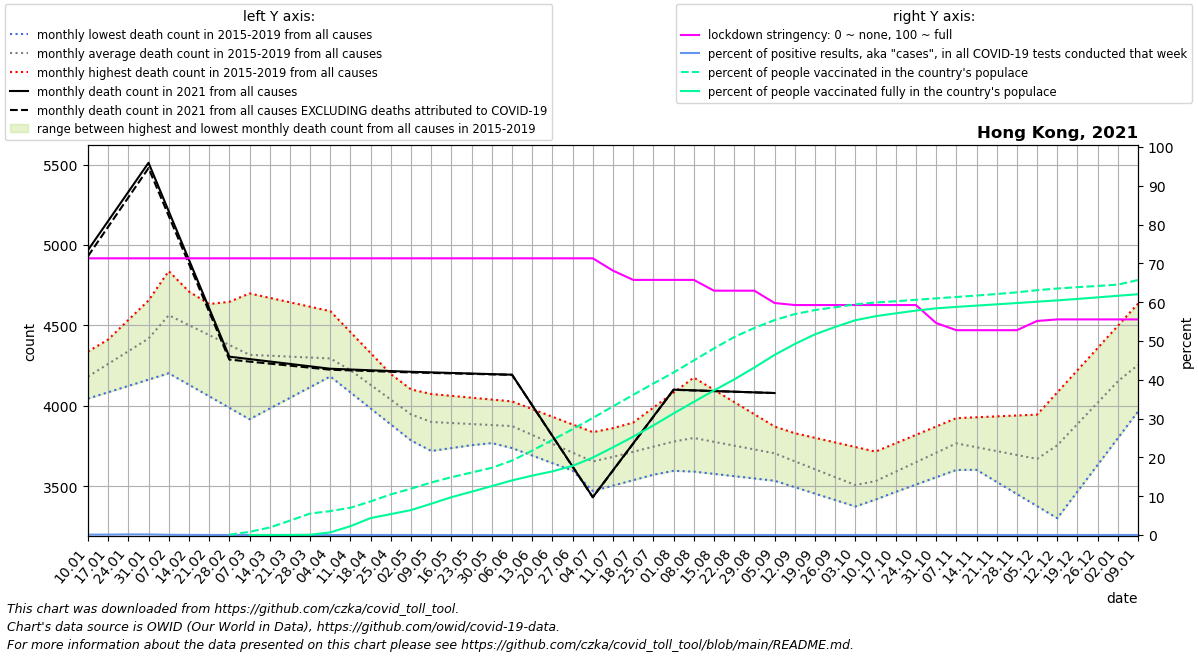

The table this chart was drawn from, first rows:
date, location, time_unit, time, deaths_2010_all_ages, deaths_2011_all_ages, deaths_2012_all_ages, deaths_2013_all_ages, deaths_2014_all_ages, deaths_2015_all_ages, deaths_2016_all_ages, deaths_2017_all_ages, deaths_2018_all_ages, deaths_2019_all_ages, deaths_2020_all_ages, deaths_2021_all_ages, new_deaths, new_cases_smoothed, new_tests_smoothed, stringency_index, people_vaccinated, people_fully_vaccinated, population, positive_test_percent
2021-01-10, Hong Kong, monthly, 1, , , , , , , 4054, 4045, 4337, 4291, 4636, 4968, 37.5, 42, 42346, 71.3, , , 7552800, 0.09918
2021-01-17, Hong Kong, monthly, 2, , , , , , , 4141, 4085, 4405, 4412, 4664, 5149, 36.0, 42.53, 42005, 71.3, , , 7552800, 0.1013
2021-01-24, Hong Kong, monthly, 3, , , , , , , 4228, 4124, 4472, 4534, 4692, 5330, 34.5, 65.2, 42005, 71.3, , , 7552800, 0.1552
2021-01-31, Hong Kong, monthly, 4, , , , , , , 4316, 4164, 4540, 4656, 4721, 5511, 33.0, 62.73, 42005, 71.3, , , 7552800, 0.1494
2021-02-07, Hong Kong, monthly, 5, , , , , , 4838, 4393, 4203, 4607, 4777, 4749, 5210, 29.25, 34.82, 59563, 71.3, , , 7552800, 0.05845
2021-02-14, Hong Kong, monthly, 6, , , , , , 4711, 4469, 4132, 4620, 4578, 4759, 4908, 25.5, 24.31, 72732, 71.3, , , 7552800, 0.03342
2021-02-21, Hong Kong, monthly, 7, , , , , , 4584, 4546, 4060, 4634, 4380, 4769, 4607, 21.75, 13.53, 72732, 71.3, , , 7552800, 0.0186
2021-02-28, Hong Kong, monthly, 8, , , , , , 4456, 4622, 3988, 4647, 4181, 4779, 4306, 18.0, 16.16, 72732, 71.3, 6116, , 7552800, 0.02222
2021-03-07, Hong Kong, monthly, 9, , , , , , 4329, 4699, 3917, 4660, 3982, 4789, 4291, 15.6, 16.84, 82352, 71.3, 61541, 2.6, 7552800, 0.02044
2021-03-14, Hong Kong, monthly, 10, , , , , , 4303, 4672, 3984, 4561, 4040, 4665, 4276, 13.2, 17.61, 89567, 71.3, 146264, 5.857, 7552800, 0.01966
2021-03-21, Hong Kong, monthly, 11, , , , , , 4276, 4644, 4050, 4462, 4099, 4542, 4261, 10.8, 24.45, 89567, 71.3, 279346, 7.714, 7552800, 0.0273
2021-03-28, Hong Kong, monthly, 12, , , , , , 4250, 4616, 4116, 4363, 4158, 4418, 4246, 8.4, 11.02, 89567, 71.3, 418178, 5393, 7552800, 0.0123
2021-04-04, Hong Kong, monthly, 13, , , , , , 4223, 4589, 4183, 4264, 4216, 4295, 4231, 6.0, 7.898, 87604, 71.3, 465588, 51869, 7552800, 0.009016
2021-04-11, Hong Kong, monthly, 14, , , , , , 4197, 4458, 4084, 4184, 4188, 4171, 4226, 5.5, 9.898, 80537, 71.3, 531096, 172448, 7552800, 0.01229
2021-04-18, Hong Kong, monthly, 15, , , , , , 4078, 4328, 3984, 4103, 4159, 4103, 4222, 5.0, 11.16, 79948, 71.3, 654779, 330311, 7552800, 0.01396
2021-04-25, Hong Kong, monthly, 16, , , , , , 3958, 4198, 3884, 4023, 4131, 4035, 4217, 4.5, 12.47, 79948, 71.3, 791559, 407602, 7552800, 0.0156
2021-05-02, Hong Kong, monthly, 17, , , , , , 3839, 4067, 3785, 3942, 4102, 3967, 4212, 4.0, 6.939, 82293, 71.3, 902626, 485733, 7552800, 0.008432
2021-05-09, Hong Kong, monthly, 18, , , , , , 3720, 4053, 3792, 3862, 4074, 3899, 4208, 3.4, 4.714, 110433, 71.3, 1021962, 609286, 7552800, 0.004269
2021-05-16, Hong Kong, monthly, 19, , , , , , 3738, 4039, 3799, 3831, 4062, 3947, 4205, 2.8, 2.714, 118250, 71.3, 1126154, 736582, 7552800, 0.002295
2021-05-23, Hong Kong, monthly, 20, , , , , , 3756, 4024, 3805, 3800, 4051, 3995, 4201, 2.2, 1.633, 118250, 71.3, 1216373, 843240, 7552800, 0.001381
2021-05-30, Hong Kong, monthly, 21, , , , , , 3774, 4010, 3812, 3769, 4040, 4043, 4198, 1.6, 1.082, 118250, 71.3, 1308542, 952725, 7552800, 0.0009148
2021-06-06, Hong Kong, monthly, 22, , , , , , 3792, 3996, 3819, 3738, 4028, 4091, 4194, 1.0, 1.939, 97677, 71.3, 1449263, 1063239, 7552800, 0.001985
2021-06-13, Hong Kong, monthly, 23, , , , , , 3770, 3865, 3792, 3691, 3980, 4018, 4004, 1.0, 3.306, 70246, 71.3, 1643543, 1155945, 7552800, 0.004707
2021-06-20, Hong Kong, monthly, 24, , , , , , 3749, 3734, 3764, 3644, 3932, 3946, 3814, 1.0, 1.388, 70246, 71.3, 1851084, 1238688, 7552800, 0.001976
2021-06-27, Hong Kong, monthly, 25, , , , , , 3727, 3602, 3737, 3598, 3885, 3873, 3623, 1.0, 3.061, 70246, 71.3, 2059749, 1346387, 7552800, 0.004358
2021-07-04, Hong Kong, monthly, 26, , , , , , 3706, 3471, 3710, 3551, 3837, 3801, 3433, 1.0, 3.775, 69361, 71.3, 2279112, 1507499, 7552800, 0.005443
2021-07-11, Hong Kong, monthly, 27, , , , , , 3684, 3505, 3803, 3562, 3862, 3728, 3600, 1.0, 2.449, 66175, 68.12, 2504285, 1707099, 7552800, 0.003701
2021-07-18, Hong Kong, monthly, 28, , , , , , 3679, 3538, 3896, 3574, 3887, 3825, 3767, 1.0, 1.082, 65909, 65.74, 2727763, 1914739, 7552800, 0.001641
2021-07-25, Hong Kong, monthly, 29, , , , , , 3674, 3572, 3990, 3585, 3912, 3922, 3934, 1.0, 2.184, 65909, 65.74, 2948736, 2132970, 7552800, 0.003313
2021-08-01, Hong Kong, monthly, 30, , , , , , 3670, 3606, 4083, 3597, 3937, 4020, 4101, 1.0, 1.714, 65812, 65.74, 3163386, 2366817, 7552800, 0.002605
2021-08-08, Hong Kong, monthly, 31, , , , , , 3665, 3592, 4176, 3608, 3962, 4117, 4097, 0.8, 2.775, 62614, 65.74, 3397550, 2591305, 7552800, 0.004433
2021-08-15, Hong Kong, monthly, 32, , , , , , 3636, 3578, 4100, 3634, 3936, 4129, 4093, 0.6, 3.347, 61160, 62.96, 3632267, 2813899, 7552800, 0.005472
2021-08-22, Hong Kong, monthly, 33, , , , , , 3607, 3563, 4024, 3661, 3910, 4141, 4088, 0.4, 3.02, 61160, 62.96, 3852901, 3028055, 7552800, 0.004939
2021-08-29, Hong Kong, monthly, 34, , , , , , 3577, 3549, 3948, 3688, 3885, 4153, 4084, 0.2, 5.327, 61160, 62.96, 4029858, 3259653, 7552800, 0.008709
2021-09-05, Hong Kong, monthly, 35, , , , , , 3548, 3535, 3872, 3714, 3859, 4165, 4080, 0.0, 4.306, 59632, 59.79, 4183311, 3505529, 7552800, 0.007221
2021-09-12, Hong Kong, monthly, 36, , , , , , 3519, 3495, 3779, 3655, 3830, 4177, , 0.25, 3.0, 56271, 59.26, 4300051, 3717524, 7552800, 0.005331
2021-09-19, Hong Kong, monthly, 37, , , , , , 3494, 3455, 3686, 3596, 3802, 4095, , 0.5, 2.449, 56169, 59.26, 4377816, 3905796, 7552800, 0.00436
2021-09-26, Hong Kong, monthly, 38, , , , , , 3468, 3415, 3593, 3537, 3773, 4013, , 0.75, 3.265, 56169, 59.26, 4433375, 4049402, 7552800, 0.005813
2021-10-03, Hong Kong, monthly, 39, , , , , , 3443, 3375, 3500, 3478, 3745, 3931, , 1.0, 5.878, 54584, 59.26, 4488668, 4180228, 7552800, 0.01077
2021-10-10, Hong Kong, monthly, 40, , , , , , 3418, 3420, 3558, 3551, 3716, 3849, , 0.75, 4.653, 44811, 59.26, 4525187, 4258544, 7552800, 0.01038
2021-10-17, Hong Kong, monthly, 41, , , , , , 3483, 3466, 3616, 3624, 3768, 3933, , 0.5, 4.571, 43226, 59.26, 4549719, 4314481, 7552800, 0.01058
2021-10-24, Hong Kong, monthly, 42, , , , , , 3548, 3511, 3673, 3698, 3820, 4016, , 0.25, 4.286, 43226, 59.26, 4578316, 4367534, 7552800, 0.009915
2021-10-31, Hong Kong, monthly, 43, , , , , , 3613, 3557, 3731, 3771, 3872, 4100, , 0.0, 3.898, 43226, 54.63, 4605758, 4411831, 7552800, 0.009018
2021-11-07, Hong Kong, monthly, 44, , , , , , 3678, 3602, 3789, 3844, 3924, 4184, , 0.0, 2.857, 47604, 52.78, 4632829, 4440106, 7552800, 0.006002
2021-11-14, Hong Kong, monthly, 45, , , , , , 3603, 3612, 3743, 3829, 3930, 4172, , 0.0, 2.551, 50888, 52.78, 4660636, 4464836, 7552800, 0.005013
2021-11-21, Hong Kong, monthly, 46, , , , , , 3528, 3622, 3697, 3814, 3935, 4160, , 0.0, 2.653, 50888, 52.78, 4690328, 4489652, 7552800, 0.005213
2021-11-28, Hong Kong, monthly, 47, , , , , , 3452, 3633, 3651, 3798, 3940, 4149, , 0.0, 3.204, 50888, 52.78, 4723381, 4515060, 7552800, 0.006296
2021-12-05, Hong Kong, monthly, 48, , , , , , 3377, 3643, 3605, 3783, 3946, 4137, , 0.0, 4.02, 52085, 55.16, 4764759, 4540976, 7552800, 0.007719
2021-12-12, Hong Kong, monthly, 49, , , , , , 3302, 3734, 3771, 3885, 4084, 4125, , 0.0, 4.653, 54719, 55.56, 4797444, 4566921, 7552800, 0.008503
2021-12-19, Hong Kong, monthly, 50, , , , , , 3468, 3824, 3938, 3986, 4222, 4290, , 0.0, 4.184, 54799, 55.56, 4824030, 4594748, 7552800, 0.007635
2021-12-26, Hong Kong, monthly, 51, , , , , , 3634, 3915, 4104, 4088, 4360, 4456, , 0.0, 7.184, 54799, 55.56, 4847244, 4625022, 7552800, 0.01311
2022-01-02, Hong Kong, monthly, 52, , , , , , 3800, 4006, 4270, 4189, 4498, 4622, , 0.0, 10.9, 55595, 55.56, 4872949, 4656356, 7552800, 0.0196
2022-01-09, Hong Kong, monthly, 1, , , , , , 3966, 4045, 4337, 4291, 4636, 4787, , 0.0, 13.92, 61302, 55.56, 4963461, 4686554, 7552800, 0.0227
